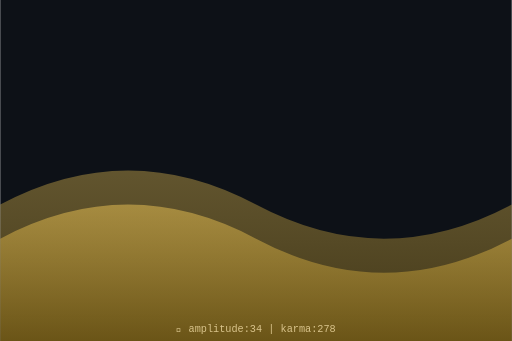
t = 0.00 s
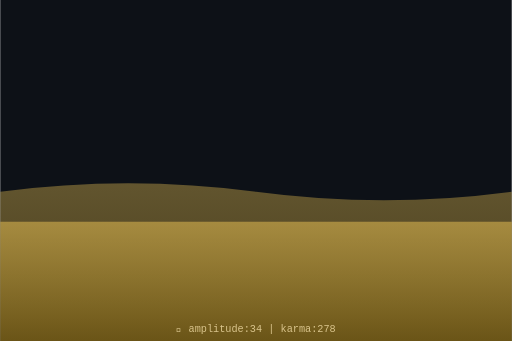
t = 0.75 s
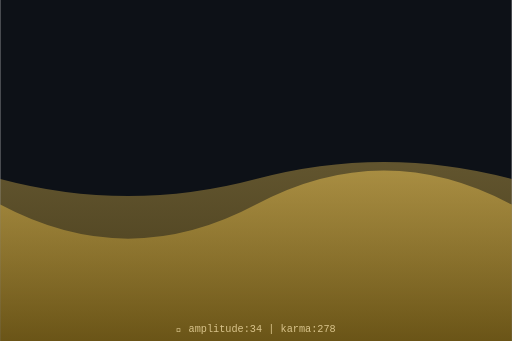
t = 1.50 s
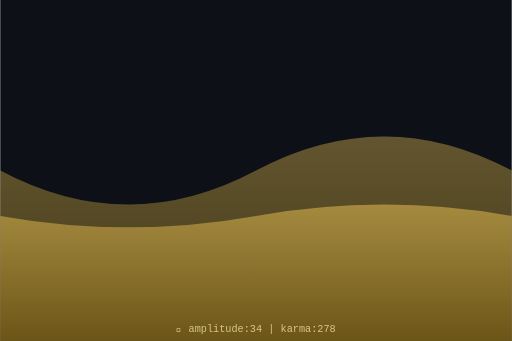
t = 2.00 s
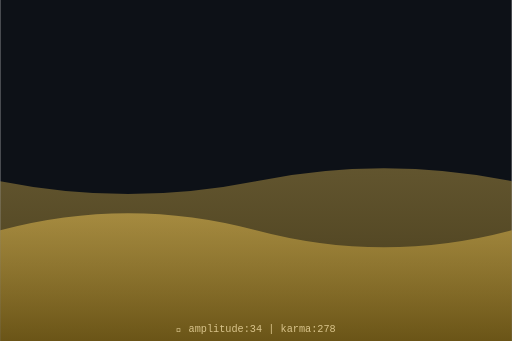
t = 2.63 s
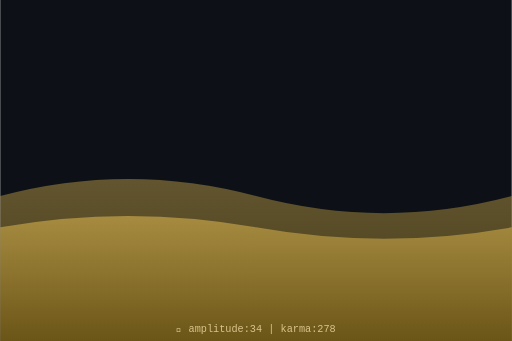
t = 3.50 s

The animated SVG that drew these frames (rendered in a browser with its animation timeline set to each time). Animation: 2 SMIL elements (animate=2); one cycle of 4.00 s, repeats indefinitely.

<svg xmlns="http://www.w3.org/2000/svg" viewBox="0 0 300 200" width="300" height="200">
  <defs>
    <linearGradient id="waveGrad" x1="0%" y1="0%" x2="0%" y2="100%">
      <stop offset="0%" style="stop-color:hsl(44,70%,60%);stop-opacity:0.8"/>
      <stop offset="100%" style="stop-color:hsl(44,70%,30%);stop-opacity:0.9"/>
    </linearGradient>
  </defs>
  <rect width="300" height="200" fill="#0d1117"/>
  <path d="M0,120 Q75,80 150,120 T300,120 L300,200 L0,200 Z" fill="url(#waveGrad)" opacity="0.5">
    <animate attributeName="d" dur="4s" repeatCount="indefinite"
      values="M0,120 Q75,80 150,120 T300,120 L300,200 L0,200 Z;
              M0,100 Q75,140 150,100 T300,100 L300,200 L0,200 Z;
              M0,120 Q75,80 150,120 T300,120 L300,200 L0,200 Z"/>
  </path>
  <path d="M0,140 Q75,100 150,140 T300,140 L300,200 L0,200 Z" fill="url(#waveGrad)" opacity="0.7">
    <animate attributeName="d" dur="3s" repeatCount="indefinite"
      values="M0,140 Q75,100 150,140 T300,140 L300,200 L0,200 Z;
              M0,120 Q75,160 150,120 T300,120 L300,200 L0,200 Z;
              M0,140 Q75,100 150,140 T300,140 L300,200 L0,200 Z"/>
  </path>
  <text x="150" y="195" text-anchor="middle" font-family="monospace" font-size="6" fill="hsl(44,50%,70%)">
    🌊 amplitude:34 | karma:278
  </text>
</svg>
